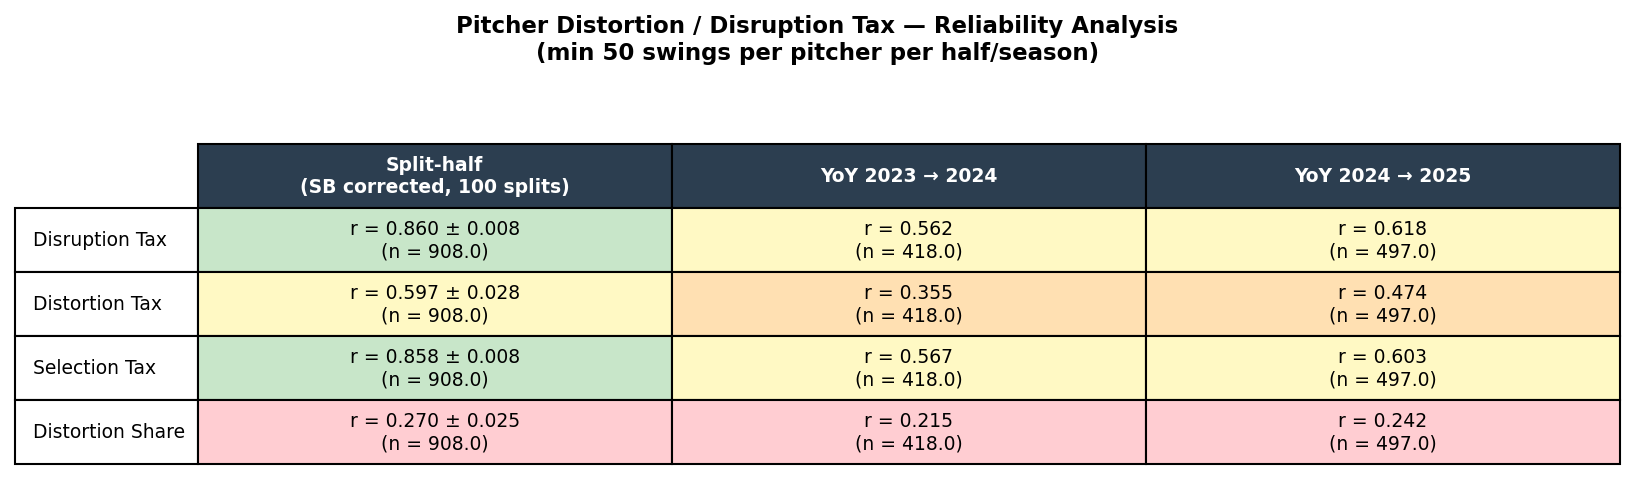

The data file committed next to this chart (first rows):
metric, sh_r, sh_sd, sh_n, yoy_23_24_r, yoy_23_24_n, yoy_24_25_r, yoy_24_25_n
disruption_tax, 0.8599, 0.008154, 908, 0.5623, 418, 0.6178, 497
distortion_tax, 0.5971, 0.02832, 908, 0.3546, 418, 0.4743, 497
selection_tax, 0.8577, 0.00813, 908, 0.5669, 418, 0.6026, 497
distortion_share, 0.2696, 0.02477, 908, 0.2152, 418, 0.2424, 497
